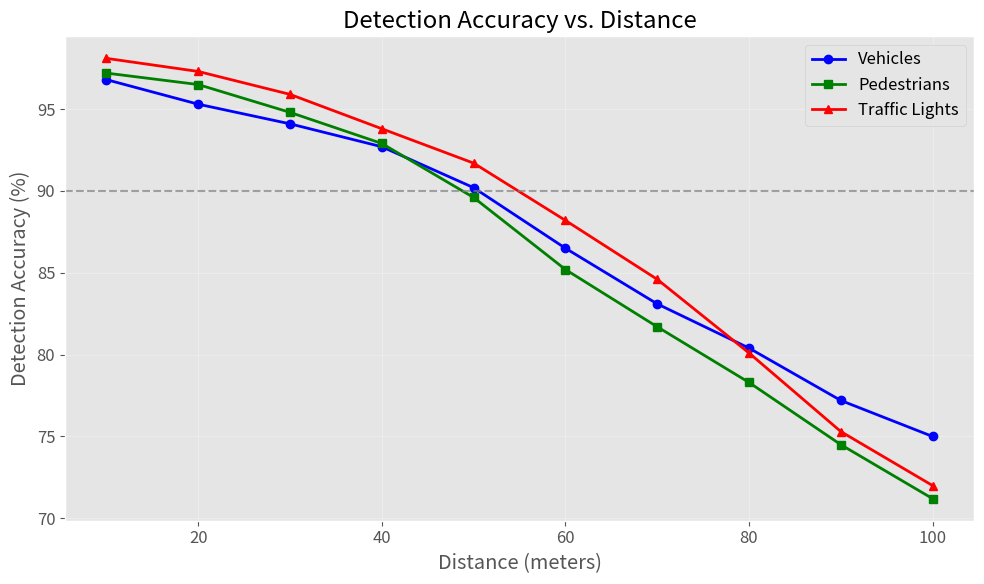
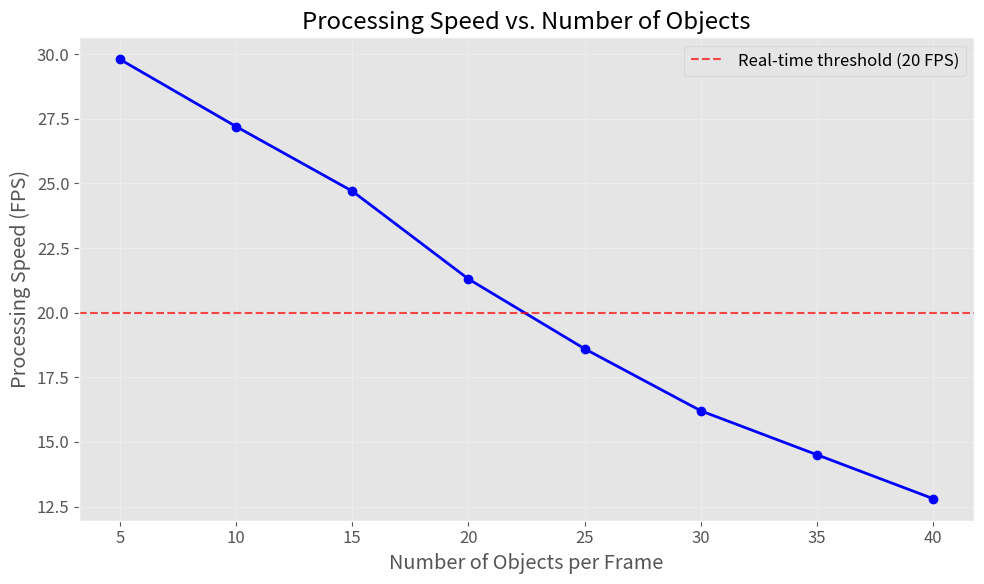
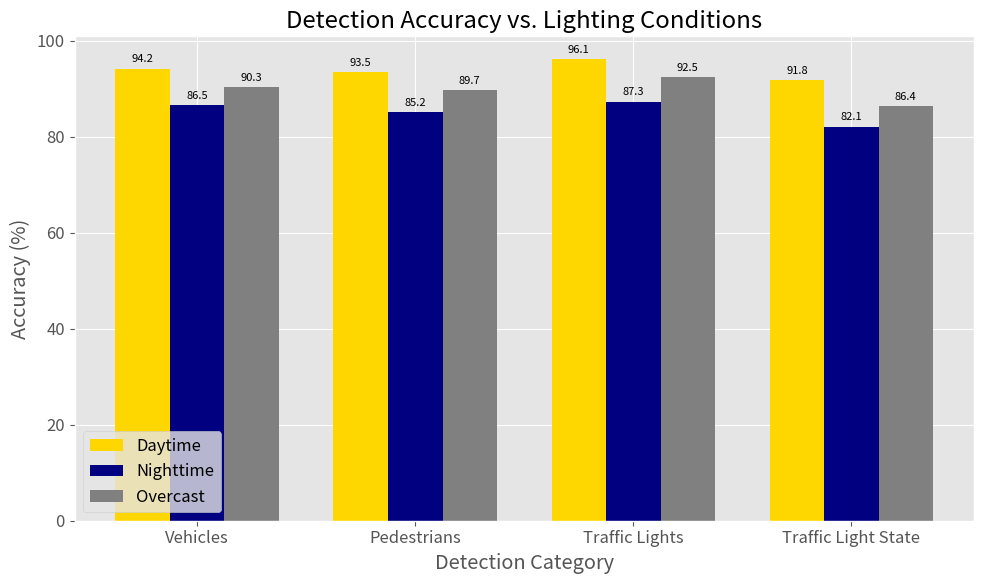
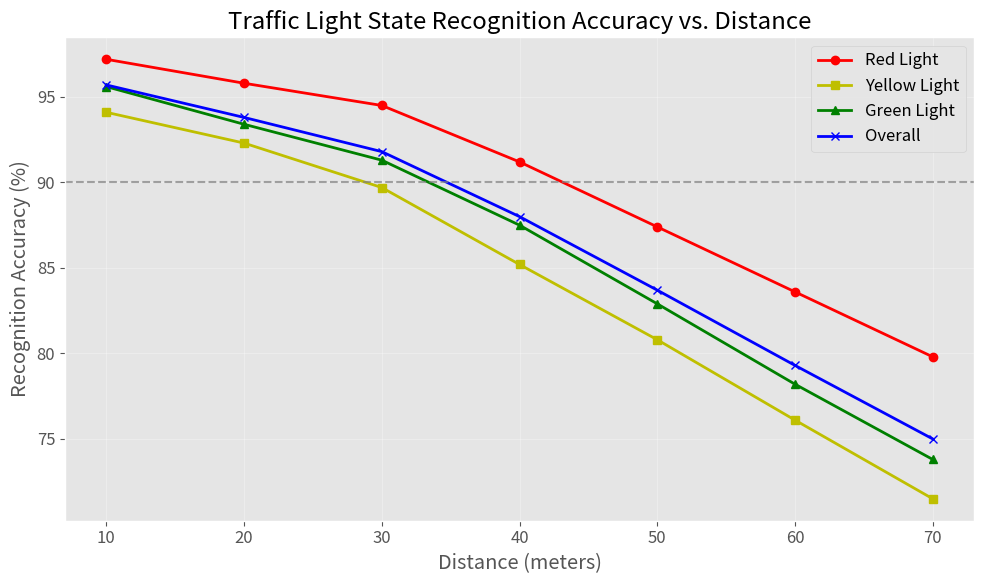
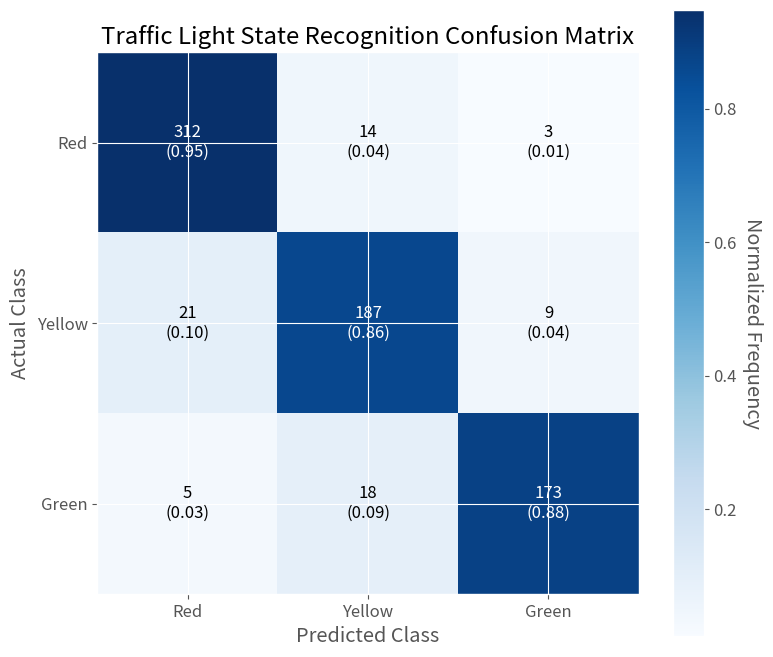

Generate these figures, in order, with matplotlib:
import matplotlib.pyplot as plt
import numpy as np
import os

# Create output directory for graphs
os.makedirs('graphs', exist_ok=True)

# Set style for all plots
plt.style.use('ggplot')
plt.rcParams['figure.figsize'] = (10, 6)
plt.rcParams['font.size'] = 12

# 1. Detection accuracy vs. distance
distances = np.array([10, 20, 30, 40, 50, 60, 70, 80, 90, 100])
vehicle_accuracy = np.array([96.8, 95.3, 94.1, 92.7, 90.2, 86.5, 83.1, 80.4, 77.2, 75.0])
person_accuracy = np.array([97.2, 96.5, 94.8, 92.9, 89.6, 85.2, 81.7, 78.3, 74.5, 71.2])
traffic_light_accuracy = np.array([98.1, 97.3, 95.9, 93.8, 91.7, 88.2, 84.6, 80.1, 75.3, 72.0])

plt.figure()
plt.plot(distances, vehicle_accuracy, 'b-', linewidth=2, marker='o', label='Vehicles')
plt.plot(distances, person_accuracy, 'g-', linewidth=2, marker='s', label='Pedestrians')
plt.plot(distances, traffic_light_accuracy, 'r-', linewidth=2, marker='^', label='Traffic Lights')
plt.axhline(y=90, color='gray', linestyle='--', alpha=0.7)
plt.xlabel('Distance (meters)')
plt.ylabel('Detection Accuracy (%)')
plt.title('Detection Accuracy vs. Distance')
plt.grid(True, alpha=0.3)
plt.legend()
plt.tight_layout()
plt.savefig('graphs/accuracy_vs_distance.png', dpi=300)

# 2. Processing speed vs. number of objects
objects = np.array([5, 10, 15, 20, 25, 30, 35, 40])
fps = np.array([29.8, 27.2, 24.7, 21.3, 18.6, 16.2, 14.5, 12.8])

plt.figure()
plt.plot(objects, fps, 'b-', linewidth=2, marker='o')
plt.axhline(y=20, color='r', linestyle='--', alpha=0.7, label='Real-time threshold (20 FPS)')
plt.xlabel('Number of Objects per Frame')
plt.ylabel('Processing Speed (FPS)')
plt.title('Processing Speed vs. Number of Objects')
plt.grid(True, alpha=0.3)
plt.legend()
plt.tight_layout()
plt.savefig('graphs/speed_vs_objects.png', dpi=300)

# 3. Accuracy vs. lighting conditions
categories = ['Vehicles', 'Pedestrians', 'Traffic Lights', 'Traffic Light State']
daytime = np.array([94.2, 93.5, 96.1, 91.8])
nighttime = np.array([86.5, 85.2, 87.3, 82.1])
overcast = np.array([90.3, 89.7, 92.5, 86.4])

x = np.arange(len(categories))
width = 0.25

fig, ax = plt.subplots()
day_bars = ax.bar(x - width, daytime, width, label='Daytime', color='gold')
night_bars = ax.bar(x, nighttime, width, label='Nighttime', color='navy')
overcast_bars = ax.bar(x + width, overcast, width, label='Overcast', color='gray')

ax.set_xlabel('Detection Category')
ax.set_ylabel('Accuracy (%)')
ax.set_title('Detection Accuracy vs. Lighting Conditions')
ax.set_xticks(x)
ax.set_xticklabels(categories)
ax.legend()

# Add value labels on top of bars
def add_labels(bars):
    for bar in bars:
        height = bar.get_height()
        ax.annotate(f'{height:.1f}',
                    xy=(bar.get_x() + bar.get_width() / 2, height),
                    xytext=(0, 3),
                    textcoords="offset points",
                    ha='center', va='bottom', fontsize=8)

add_labels(day_bars)
add_labels(night_bars)
add_labels(overcast_bars)

plt.tight_layout()
plt.savefig('graphs/accuracy_vs_lighting.png', dpi=300)

# 4. Traffic light state recognition vs. distance
distances = np.array([10, 20, 30, 40, 50, 60, 70])
red_accuracy = np.array([97.2, 95.8, 94.5, 91.2, 87.4, 83.6, 79.8])
yellow_accuracy = np.array([94.1, 92.3, 89.7, 85.2, 80.8, 76.1, 71.5])
green_accuracy = np.array([95.6, 93.4, 91.3, 87.5, 82.9, 78.2, 73.8])
overall_accuracy = np.array([95.7, 93.8, 91.8, 88.0, 83.7, 79.3, 75.0])

plt.figure()
plt.plot(distances, red_accuracy, 'r-', linewidth=2, marker='o', label='Red Light')
plt.plot(distances, yellow_accuracy, 'y-', linewidth=2, marker='s', label='Yellow Light')
plt.plot(distances, green_accuracy, 'g-', linewidth=2, marker='^', label='Green Light')
plt.plot(distances, overall_accuracy, 'b-', linewidth=2, marker='x', label='Overall')
plt.axhline(y=90, color='gray', linestyle='--', alpha=0.7)
plt.xlabel('Distance (meters)')
plt.ylabel('Recognition Accuracy (%)')
plt.title('Traffic Light State Recognition Accuracy vs. Distance')
plt.grid(True, alpha=0.3)
plt.legend()
plt.tight_layout()
plt.savefig('graphs/traffic_light_accuracy_vs_distance.png', dpi=300)

# 5. Confusion Matrix Visualization for Traffic Light State
import matplotlib.pyplot as plt
import numpy as np
from matplotlib import colors

# Create a confusion matrix
cm = np.array([
    [312, 14, 3],
    [21, 187, 9],
    [5, 18, 173]
])

# Normalize the confusion matrix
cm_norm = cm / cm.sum(axis=1)[:, np.newaxis]

# Create the plot
fig, ax = plt.subplots(figsize=(8, 7))
im = ax.imshow(cm_norm, interpolation='nearest', cmap=plt.cm.Blues)

# Add colorbar
cbar = ax.figure.colorbar(im, ax=ax)
cbar.ax.set_ylabel('Normalized Frequency', rotation=-90, va="bottom")

# Add labels
classes = ['Red', 'Yellow', 'Green']
tick_marks = np.arange(len(classes))
ax.set_xticks(tick_marks)
ax.set_yticks(tick_marks)
ax.set_xticklabels(classes)
ax.set_yticklabels(classes)

# Add title and axes labels
ax.set_title('Traffic Light State Recognition Confusion Matrix')
ax.set_ylabel('Actual Class')
ax.set_xlabel('Predicted Class')

# Add text annotations
thresh = cm_norm.max() / 2.
for i in range(cm.shape[0]):
    for j in range(cm.shape[1]):
        text = f"{cm[i, j]}\n({cm_norm[i, j]:.2f})"
        ax.text(j, i, text,
                ha="center", va="center",
                color="white" if cm_norm[i, j] > thresh else "black")

fig.tight_layout()
plt.savefig('graphs/traffic_light_confusion_matrix.png', dpi=300)

print("All performance graphs generated successfully in the 'graphs' directory.") 
